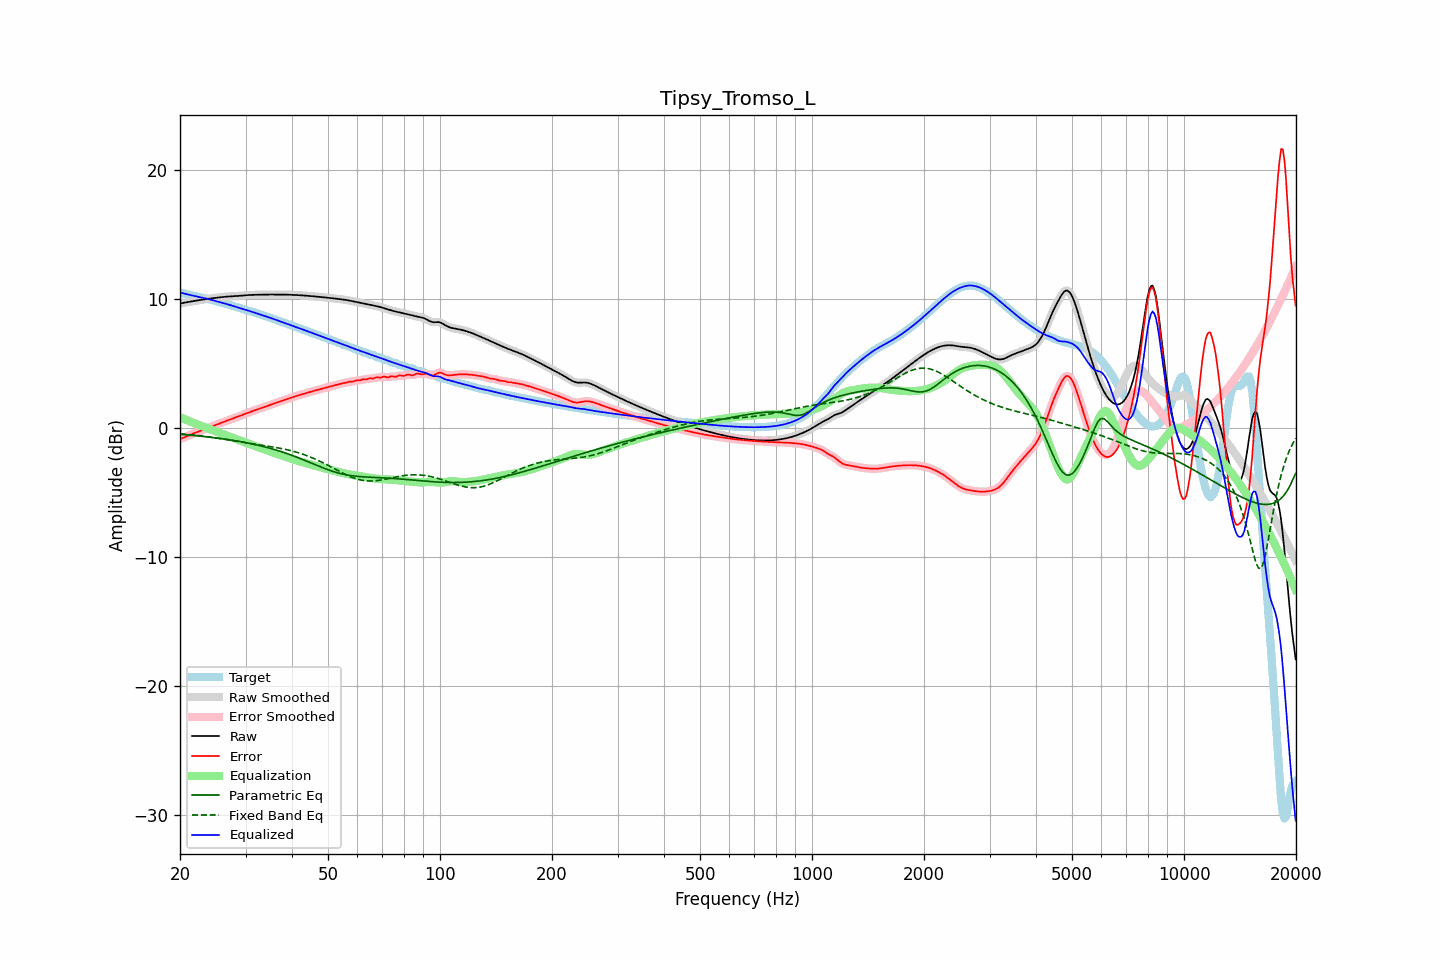

The table this chart was drawn from, first rows:
frequency, raw, error, smoothed, error_smoothed, equalization, parametric_eq, fixed_band_eq, equalized_raw, equalized_smoothed, target
20.00, 9.68, -0.84, 9.68, -0.84, 0.85, -0.48, -0.43, 10.53, 10.53, 10.52
20.20, 9.70, -0.80, 9.70, -0.80, 0.80, -0.49, -0.44, 10.50, 10.50, 10.49
20.40, 9.72, -0.75, 9.72, -0.75, 0.74, -0.50, -0.45, 10.46, 10.46, 10.47
20.61, 9.74, -0.70, 9.74, -0.70, 0.69, -0.51, -0.46, 10.43, 10.43, 10.44
20.81, 9.77, -0.64, 9.77, -0.64, 0.64, -0.52, -0.47, 10.40, 10.40, 10.41
21.02, 9.79, -0.59, 9.79, -0.59, 0.59, -0.53, -0.49, 10.37, 10.37, 10.38
21.23, 9.81, -0.53, 9.81, -0.53, 0.53, -0.54, -0.50, 10.35, 10.35, 10.35
21.44, 9.84, -0.48, 9.83, -0.48, 0.48, -0.55, -0.51, 10.32, 10.32, 10.32
21.66, 9.86, -0.43, 9.86, -0.43, 0.43, -0.56, -0.53, 10.29, 10.29, 10.29
21.87, 9.88, -0.38, 9.88, -0.38, 0.38, -0.57, -0.54, 10.26, 10.26, 10.26
22.09, 9.90, -0.33, 9.90, -0.33, 0.33, -0.59, -0.55, 10.23, 10.23, 10.23
22.31, 9.92, -0.28, 9.92, -0.28, 0.28, -0.60, -0.57, 10.20, 10.20, 10.20
22.54, 9.94, -0.24, 9.94, -0.24, 0.24, -0.61, -0.58, 10.18, 10.18, 10.18
22.76, 9.96, -0.19, 9.96, -0.19, 0.19, -0.62, -0.60, 10.15, 10.15, 10.15
22.99, 9.98, -0.15, 9.98, -0.15, 0.15, -0.64, -0.61, 10.12, 10.12, 10.13
23.22, 10.00, -0.10, 10.00, -0.10, 0.10, -0.65, -0.63, 10.10, 10.10, 10.10
23.45, 10.01, -0.06, 10.01, -0.06, 0.06, -0.66, -0.65, 10.07, 10.07, 10.07
23.69, 10.03, -0.01, 10.03, -0.01, 0.01, -0.68, -0.66, 10.04, 10.04, 10.04
23.92, 10.05, 0.04, 10.05, 0.04, -0.04, -0.69, -0.68, 10.01, 10.01, 10.01
24.16, 10.07, 0.09, 10.07, 0.09, -0.09, -0.71, -0.70, 9.98, 9.98, 9.98
24.40, 10.08, 0.14, 10.08, 0.14, -0.14, -0.72, -0.72, 9.94, 9.94, 9.94
24.65, 10.10, 0.19, 10.10, 0.19, -0.19, -0.74, -0.73, 9.91, 9.91, 9.91
24.89, 10.11, 0.24, 10.11, 0.24, -0.24, -0.75, -0.75, 9.88, 9.88, 9.87
25.14, 10.13, 0.29, 10.13, 0.29, -0.29, -0.77, -0.77, 9.84, 9.84, 9.84
25.39, 10.14, 0.34, 10.14, 0.34, -0.34, -0.78, -0.79, 9.81, 9.81, 9.81
25.65, 10.16, 0.38, 10.16, 0.38, -0.38, -0.80, -0.81, 9.77, 9.77, 9.77
25.91, 10.17, 0.43, 10.17, 0.43, -0.43, -0.82, -0.83, 9.74, 9.74, 9.74
26.16, 10.19, 0.48, 10.19, 0.48, -0.48, -0.84, -0.85, 9.71, 9.71, 9.71
26.43, 10.20, 0.52, 10.20, 0.52, -0.53, -0.85, -0.87, 9.67, 9.67, 9.67
26.69, 10.21, 0.57, 10.21, 0.57, -0.57, -0.87, -0.89, 9.64, 9.64, 9.64
26.96, 10.22, 0.62, 10.22, 0.62, -0.62, -0.89, -0.91, 9.60, 9.60, 9.60
27.23, 10.23, 0.66, 10.23, 0.66, -0.66, -0.91, -0.93, 9.56, 9.56, 9.56
27.50, 10.23, 0.71, 10.23, 0.71, -0.71, -0.93, -0.95, 9.53, 9.53, 9.52
27.77, 10.24, 0.75, 10.24, 0.75, -0.75, -0.95, -0.97, 9.49, 9.49, 9.49
28.05, 10.25, 0.80, 10.25, 0.80, -0.80, -0.97, -0.99, 9.45, 9.45, 9.45
28.33, 10.25, 0.84, 10.25, 0.84, -0.84, -0.99, -1.01, 9.41, 9.41, 9.41
28.62, 10.26, 0.89, 10.26, 0.89, -0.89, -1.01, -1.04, 9.37, 9.37, 9.38
28.90, 10.27, 0.93, 10.27, 0.93, -0.94, -1.03, -1.06, 9.34, 9.34, 9.34
29.19, 10.28, 0.98, 10.28, 0.98, -0.98, -1.05, -1.08, 9.30, 9.30, 9.30
29.48, 10.30, 1.03, 10.30, 1.03, -1.03, -1.08, -1.10, 9.26, 9.26, 9.26
29.78, 10.31, 1.08, 10.31, 1.08, -1.08, -1.10, -1.12, 9.23, 9.23, 9.23
30.08, 10.32, 1.13, 10.32, 1.13, -1.13, -1.13, -1.14, 9.19, 9.19, 9.19
30.38, 10.33, 1.18, 10.33, 1.18, -1.18, -1.15, -1.16, 9.15, 9.15, 9.15
30.68, 10.33, 1.23, 10.33, 1.23, -1.23, -1.18, -1.18, 9.11, 9.11, 9.11
30.99, 10.34, 1.27, 10.34, 1.27, -1.27, -1.20, -1.20, 9.07, 9.07, 9.07
31.30, 10.35, 1.32, 10.35, 1.32, -1.32, -1.23, -1.21, 9.03, 9.03, 9.03
31.61, 10.35, 1.36, 10.35, 1.36, -1.36, -1.25, -1.23, 8.98, 8.99, 8.99
31.93, 10.35, 1.41, 10.35, 1.41, -1.41, -1.28, -1.25, 8.94, 8.94, 8.95
32.24, 10.36, 1.45, 10.36, 1.45, -1.45, -1.31, -1.27, 8.90, 8.90, 8.90
32.57, 10.36, 1.50, 10.36, 1.50, -1.50, -1.34, -1.29, 8.86, 8.86, 8.86
32.89, 10.36, 1.54, 10.36, 1.54, -1.54, -1.37, -1.31, 8.82, 8.82, 8.82
33.22, 10.36, 1.58, 10.36, 1.58, -1.58, -1.40, -1.33, 8.78, 8.78, 8.78
33.55, 10.36, 1.63, 10.36, 1.63, -1.63, -1.43, -1.35, 8.74, 8.74, 8.74
33.89, 10.37, 1.67, 10.37, 1.67, -1.67, -1.46, -1.37, 8.70, 8.70, 8.70
34.23, 10.37, 1.71, 10.37, 1.71, -1.71, -1.49, -1.38, 8.66, 8.66, 8.66
34.57, 10.37, 1.75, 10.37, 1.75, -1.75, -1.53, -1.40, 8.62, 8.62, 8.62
34.92, 10.37, 1.80, 10.37, 1.80, -1.80, -1.56, -1.42, 8.57, 8.57, 8.58
35.27, 10.37, 1.84, 10.37, 1.84, -1.84, -1.60, -1.44, 8.53, 8.53, 8.53
35.62, 10.37, 1.89, 10.37, 1.89, -1.89, -1.63, -1.46, 8.48, 8.48, 8.48
35.97, 10.37, 1.93, 10.37, 1.93, -1.93, -1.67, -1.49, 8.44, 8.44, 8.44
... 635 more rows
